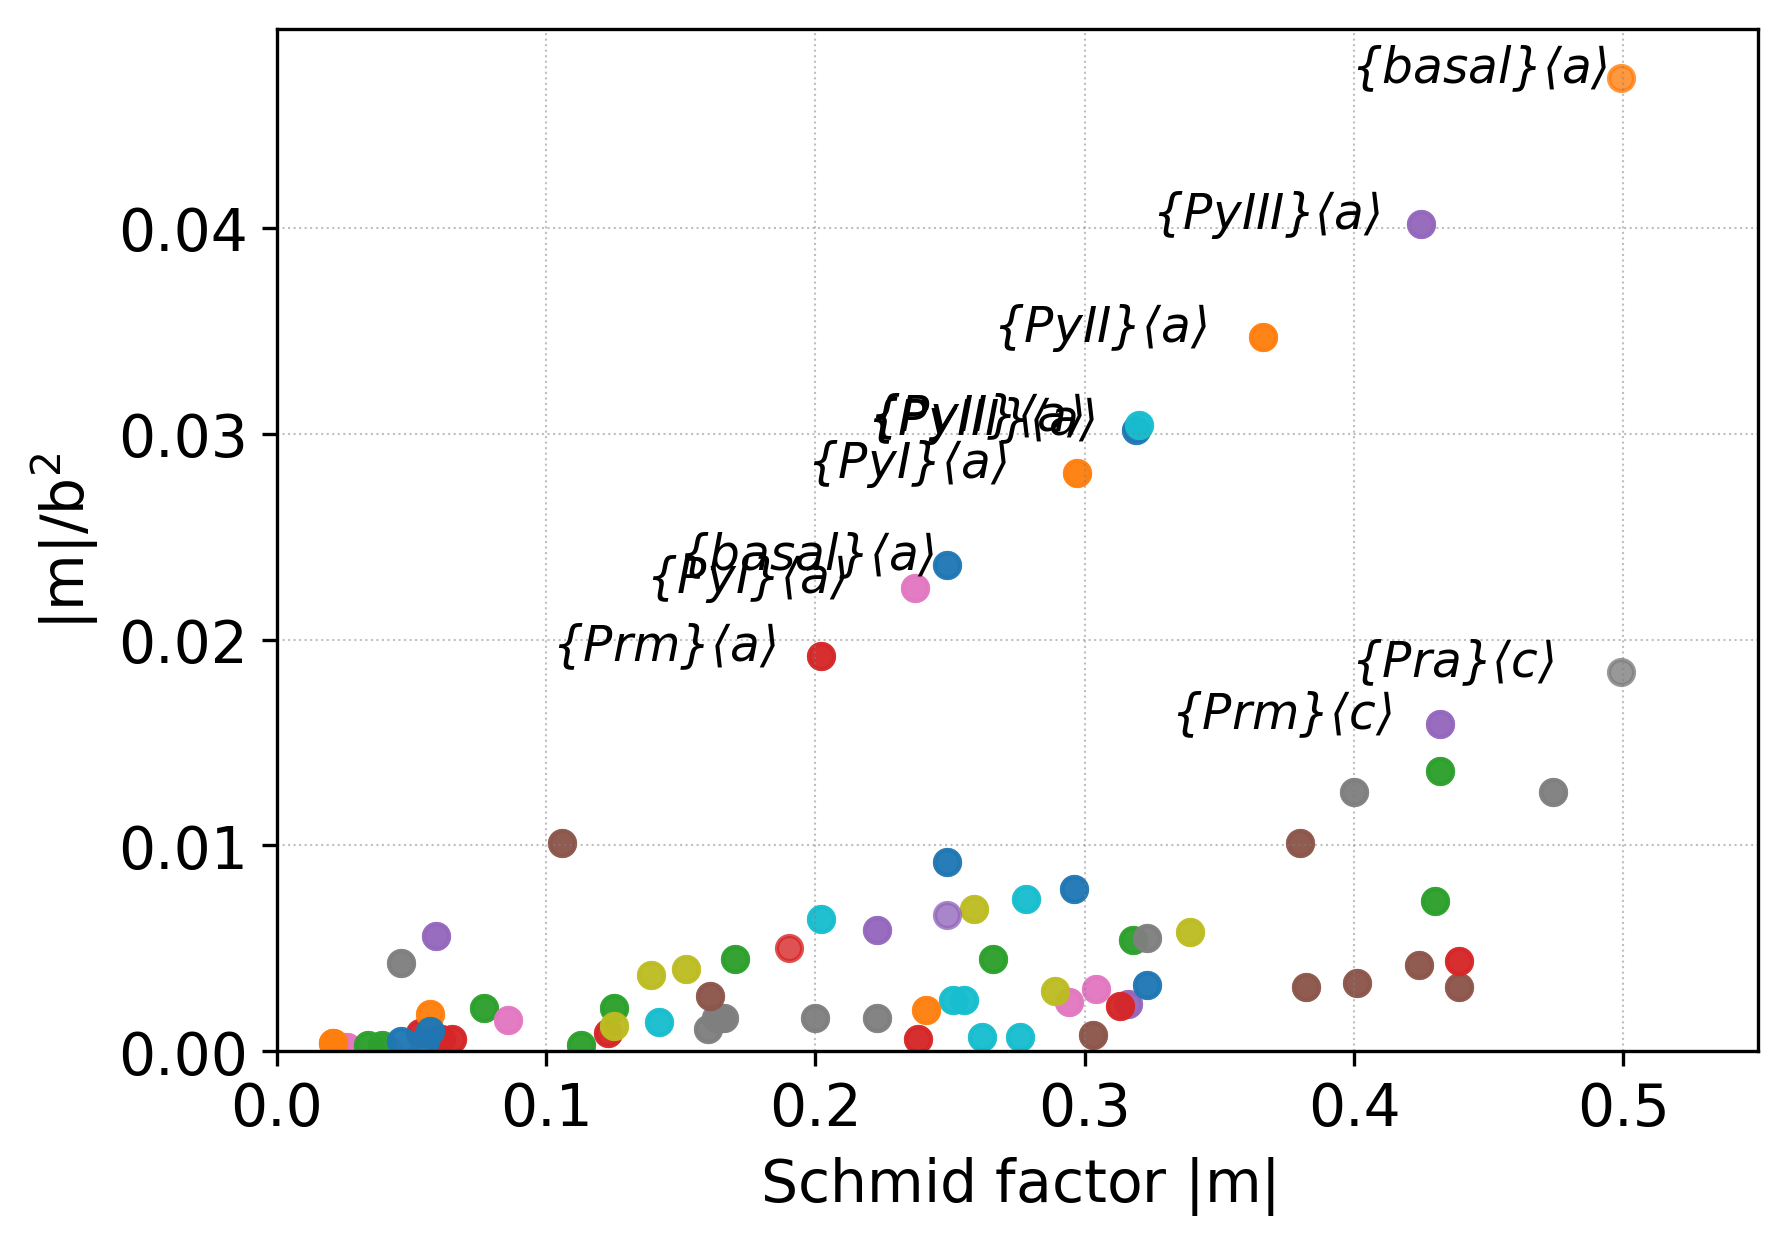

Values plotted in this chart, from the file beside it:
orient	plane_conv_name	i	b_conv_name	j	plane	b	phi(orient_vs_plane)	lambda(orient_vs_b)	Schmid	b_norm	GSF_barrier	GSF_shift	abs(Schmid)	m/b2	m/(b2*GSF)
1 1 -2 2	basal	1	a	1	0 0 0 1	-1 2 -1 0	43.1	70.0	0.2495	3.249	1070	0.001	0.249	0.0236	0.000022
1 1 -2 2	basal	1	a	2	0 0 0 1	-1 -1 2 0	43.1	133.1	-0.4989	3.249	1070	0.001	0.499	0.0473	0.000044
1 1 -2 2	basal	1	a	3	0 0 0 1	-2 1 1 0	43.1	110.0	-0.2495	3.249	1070	0.001	0.249	0.0236	0.000022
1 1 -2 2	basal	1	b	1	0 0 0 1	-1 0 1 0	43.1	126.3	-0.4321	5.628	1385	0.001	0.432	0.0136	0.000010
1 1 -2 2	basal	1	b	2	0 0 0 1	0 -1 1 0	43.1	126.3	-0.4321	5.628	1385	0.001	0.432	0.0136	0.000010
1 1 -2 2	prismatic_m	1	a	1	-1 0 1 0	-1 2 -1 0	126.3	70.0	-0.2023	3.249	1148	0.001	0.202	0.0192	0.000017
1 1 -2 2	prismatic_m	1	c	1	-1 0 1 0	0 0 0 1	126.3	43.1	-0.4321	5.205	2122	0.001	0.432	0.0159	0.000008
1 1 -2 2	prismatic_m	1	a/3+c	1	-1 0 1 0	-1 2 -1 1	126.3	49.8	-0.382	11.05	N/A	N/A	0.382	0.0031	N/A
1 1 -2 2	prismatic_m	1	a/3+c	2	-1 0 1 0	-1 2 -1 -1	126.3	92.4	0.02508	11.05	N/A	N/A	0.025	0.0002	N/A
1 1 -2 2	prismatic_m	1	a+c	1	-1 0 1 0	-1 2 -1 3	126.3	36.9	-0.4736	6.136	N/A	N/A	0.474	0.0126	N/A
1 1 -2 2	prismatic_m	1	a+c	2	-1 0 1 0	-1 2 -1 -3	126.3	116.0	0.2594	6.136	N/A	N/A	0.259	0.0069	N/A
1 1 -2 2	prismatic_m	2	a	3	0 -1 1 0	-2 1 1 0	126.3	110.0	0.2023	3.249	1148	0.001	0.202	0.0192	0.000017
1 1 -2 2	prismatic_m	2	c	1	0 -1 1 0	0 0 0 1	126.3	43.1	-0.4321	5.205	2122	0.001	0.432	0.0159	0.000008
1 1 -2 2	prismatic_m	2	a/3+c	5	0 -1 1 0	-2 1 1 1	126.3	87.6	-0.02508	11.05	N/A	N/A	0.025	0.0002	N/A
1 1 -2 2	prismatic_m	2	a/3+c	6	0 -1 1 0	-2 1 1 -1	126.3	130.2	0.382	11.05	N/A	N/A	0.382	0.0031	N/A
1 1 -2 2	prismatic_m	2	a+c	5	0 -1 1 0	-2 1 1 3	126.3	64.0	-0.2594	6.136	N/A	N/A	0.259	0.0069	N/A
1 1 -2 2	prismatic_m	2	a+c	6	0 -1 1 0	-2 1 1 -3	126.3	143.1	0.4736	6.136	N/A	N/A	0.474	0.0126	N/A
1 1 -2 2	prismatic_a	1	b	1	-1 2 -1 0	-1 0 1 0	70.0	126.3	-0.2023	5.628	2308	0.001	0.202	0.0064	0.000003
1 1 -2 2	prismatic_a	1	c	1	-1 2 -1 0	0 0 0 1	70.0	43.1	0.2495	5.205	2303	0.001	0.249	0.0092	0.000004
1 1 -2 2	prismatic_a	1	b+c	1	-1 2 -1 0	-1 0 1 1	70.0	86.5	0.02087	7.666	N/A	N/A	0.021	0.0004	N/A
1 1 -2 2	prismatic_a	1	b+c	2	-1 2 -1 0	-1 0 1 -1	70.0	158.5	-0.3179	7.666	N/A	N/A	0.318	0.0054	N/A
1 1 -2 2	prismatic_a	1	b/2+c	1	-1 2 -1 0	-1 0 1 2	70.0	68.9	0.1232	11.83	N/A	N/A	0.123	0.0009	N/A
1 1 -2 2	prismatic_a	1	b/2+c	2	-1 2 -1 0	-1 0 1 -2	70.0	157.5	-0.3156	11.83	N/A	N/A	0.316	0.0023	N/A
1 1 -2 2	prismatic_a	1	3 0 -3 2	3	-1 2 -1 0	3 0 -3 2	70.0	27.5	0.3031	19.84	N/A	N/A	0.303	0.0008	N/A
1 1 -2 2	prismatic_a	1	3 0 -3 2	4	-1 2 -1 0	3 0 -3 -2	70.0	83.1	0.04126	19.84	N/A	N/A	0.041	0.0001	N/A
1 1 -2 2	prismatic_a	2	c	1	-1 -1 2 0	0 0 0 1	133.1	43.1	-0.4989	5.205	2303	0.001	0.499	0.0184	0.000008
1 1 -2 2	prismatic_a	2	b+c	5	-1 -1 2 0	-1 1 0 1	133.1	60.3	-0.3388	7.666	N/A	N/A	0.339	0.0058	N/A
1 1 -2 2	prismatic_a	2	b+c	6	-1 -1 2 0	-1 1 0 -1	133.1	119.7	0.3388	7.666	N/A	N/A	0.339	0.0058	N/A
1 1 -2 2	prismatic_a	2	b/2+c	5	-1 -1 2 0	-1 1 0 2	133.1	50.0	-0.4389	11.83	N/A	N/A	0.439	0.0031	N/A
1 1 -2 2	prismatic_a	2	b/2+c	6	-1 -1 2 0	-1 1 0 -2	133.1	130.0	0.4389	11.83	N/A	N/A	0.439	0.0031	N/A
1 1 -2 2	prismatic_a	2	3 0 -3 2	1	-1 -1 2 0	3 -3 0 2	133.1	67.5	-0.2619	19.84	N/A	N/A	0.262	0.0007	N/A
1 1 -2 2	prismatic_a	2	3 0 -3 2	2	-1 -1 2 0	3 -3 0 -2	133.1	112.5	0.2619	19.84	N/A	N/A	0.262	0.0007	N/A
1 1 -2 2	prismatic_a	3	b	2	-2 1 1 0	0 -1 1 0	110.0	126.3	0.2023	5.628	2308	0.001	0.202	0.0064	0.000003
1 1 -2 2	prismatic_a	3	c	1	-2 1 1 0	0 0 0 1	110.0	43.1	-0.2495	5.205	2303	0.001	0.249	0.0092	0.000004
1 1 -2 2	prismatic_a	3	b+c	3	-2 1 1 0	0 -1 1 1	110.0	86.5	-0.02087	7.666	N/A	N/A	0.021	0.0004	N/A
1 1 -2 2	prismatic_a	3	b+c	4	-2 1 1 0	0 -1 1 -1	110.0	158.5	0.3179	7.666	N/A	N/A	0.318	0.0054	N/A
1 1 -2 2	prismatic_a	3	b/2+c	3	-2 1 1 0	0 -1 1 2	110.0	68.9	-0.1232	11.83	N/A	N/A	0.123	0.0009	N/A
1 1 -2 2	prismatic_a	3	b/2+c	4	-2 1 1 0	0 -1 1 -2	110.0	157.5	0.3156	11.83	N/A	N/A	0.316	0.0023	N/A
1 1 -2 2	prismatic_a	3	3 0 -3 2	5	-2 1 1 0	0 3 -3 2	110.0	27.5	-0.3031	19.84	N/A	N/A	0.303	0.0008	N/A
1 1 -2 2	prismatic_a	3	3 0 -3 2	6	-2 1 1 0	0 3 -3 -2	110.0	83.1	-0.04126	19.84	N/A	N/A	0.041	0.0001	N/A
1 1 -2 2	pyramidalIV	1	b	1	-1 2 -1 2	-1 0 1 0	47.4	126.3	-0.4004	5.628	2626	-0.2	0.400	0.0126	0.000005
1 1 -2 2	pyramidalIV	1	a+c	2	-1 2 -1 2	-1 2 -1 -3	47.4	116.0	-0.2964	6.136	1380	0.6	0.296	0.0079	0.000006
1 1 -2 2	pyramidalIV	2	b	1	-1 2 -1 -2	-1 0 1 0	95.5	126.3	0.0572	5.628	2626	-0.2	0.057	0.0018	0.000001
1 1 -2 2	pyramidalIV	2	a+c	1	-1 2 -1 -2	-1 2 -1 3	95.5	36.9	-0.07732	6.136	1380	0.6	0.077	0.0021	0.000001
1 1 -2 2	pyramidalIV	3	a+c	4	-1 -1 2 2	-1 -1 2 -3	101.1	168.9	0.1896	6.136	1380	0.6	0.190	0.0050	0.000004
1 1 -2 2	pyramidalIV	4	a+c	3	-1 -1 2 -2	-1 -1 2 3	165.1	75.1	-0.2486	6.136	1380	0.6	0.249	0.0066	0.000005
1 1 -2 2	pyramidalIV	5	b	2	-2 1 1 2	0 -1 1 0	84.5	126.3	-0.0572	5.628	2626	-0.2	0.057	0.0018	0.000001
1 1 -2 2	pyramidalIV	5	a+c	6	-2 1 1 2	-2 1 1 -3	84.5	143.1	-0.07732	6.136	1380	0.6	0.077	0.0021	0.000001
1 1 -2 2	pyramidalIV	6	b	2	-2 1 1 -2	0 -1 1 0	132.6	126.3	0.4004	5.628	2626	-0.2	0.400	0.0126	0.000005
1 1 -2 2	pyramidalIV	6	a+c	5	-2 1 1 -2	-2 1 1 3	132.6	64.0	-0.2964	6.136	1380	0.6	0.296	0.0079	0.000006
1 1 -2 2	pyramidalIII	1	a	1	-1 0 1 3	-1 2 -1 0	71.9	70.0	0.1062	3.249	1420	0.001	0.106	0.0101	0.000007
1 1 -2 2	pyramidalIII	1	a/3+c	4	-1 0 1 3	-1 -1 2 -1	71.9	161.2	-0.2941	11.05	N/A	N/A	0.294	0.0024	N/A
1 1 -2 2	pyramidalIII	1	a/3+c	6	-1 0 1 3	-2 1 1 -1	71.9	130.2	-0.2005	11.05	N/A	N/A	0.200	0.0016	N/A
1 1 -2 2	pyramidalIII	1	3 0 -3 2	3	-1 0 1 3	3 0 -3 2	71.9	27.5	0.2755	19.84	N/A	N/A	0.276	0.0007	N/A
1 1 -2 2	pyramidalIII	1	5 -1 -4 3	1	-1 0 1 3	4 1 -5 3	71.9	21.5	0.2891	10.05	N/A	N/A	0.289	0.0029	N/A
1 1 -2 2	pyramidalIII	1	5 -1 -4 3	7	-1 0 1 3	5 -1 -4 3	71.9	34.9	0.2548	10.05	N/A	N/A	0.255	0.0025	N/A
1 1 -2 2	pyramidalIII	2	a	1	-1 0 1 -3	-1 2 -1 0	158.7	70.0	-0.3185	3.249	1420	0.001	0.319	0.0302	0.000021
1 1 -2 2	pyramidalIII	2	a/3+c	3	-1 0 1 -3	-1 -1 2 1	158.7	105.0	0.2415	11.05	N/A	N/A	0.241	0.0020	N/A
1 1 -2 2	pyramidalIII	2	a/3+c	5	-1 0 1 -3	-2 1 1 1	158.7	87.6	-0.03949	11.05	N/A	N/A	0.039	0.0003	N/A
1 1 -2 2	pyramidalIII	2	3 0 -3 2	4	-1 0 1 -3	3 0 -3 -2	158.7	83.1	-0.1125	19.84	N/A	N/A	0.113	0.0003	N/A
... 98 more rows
